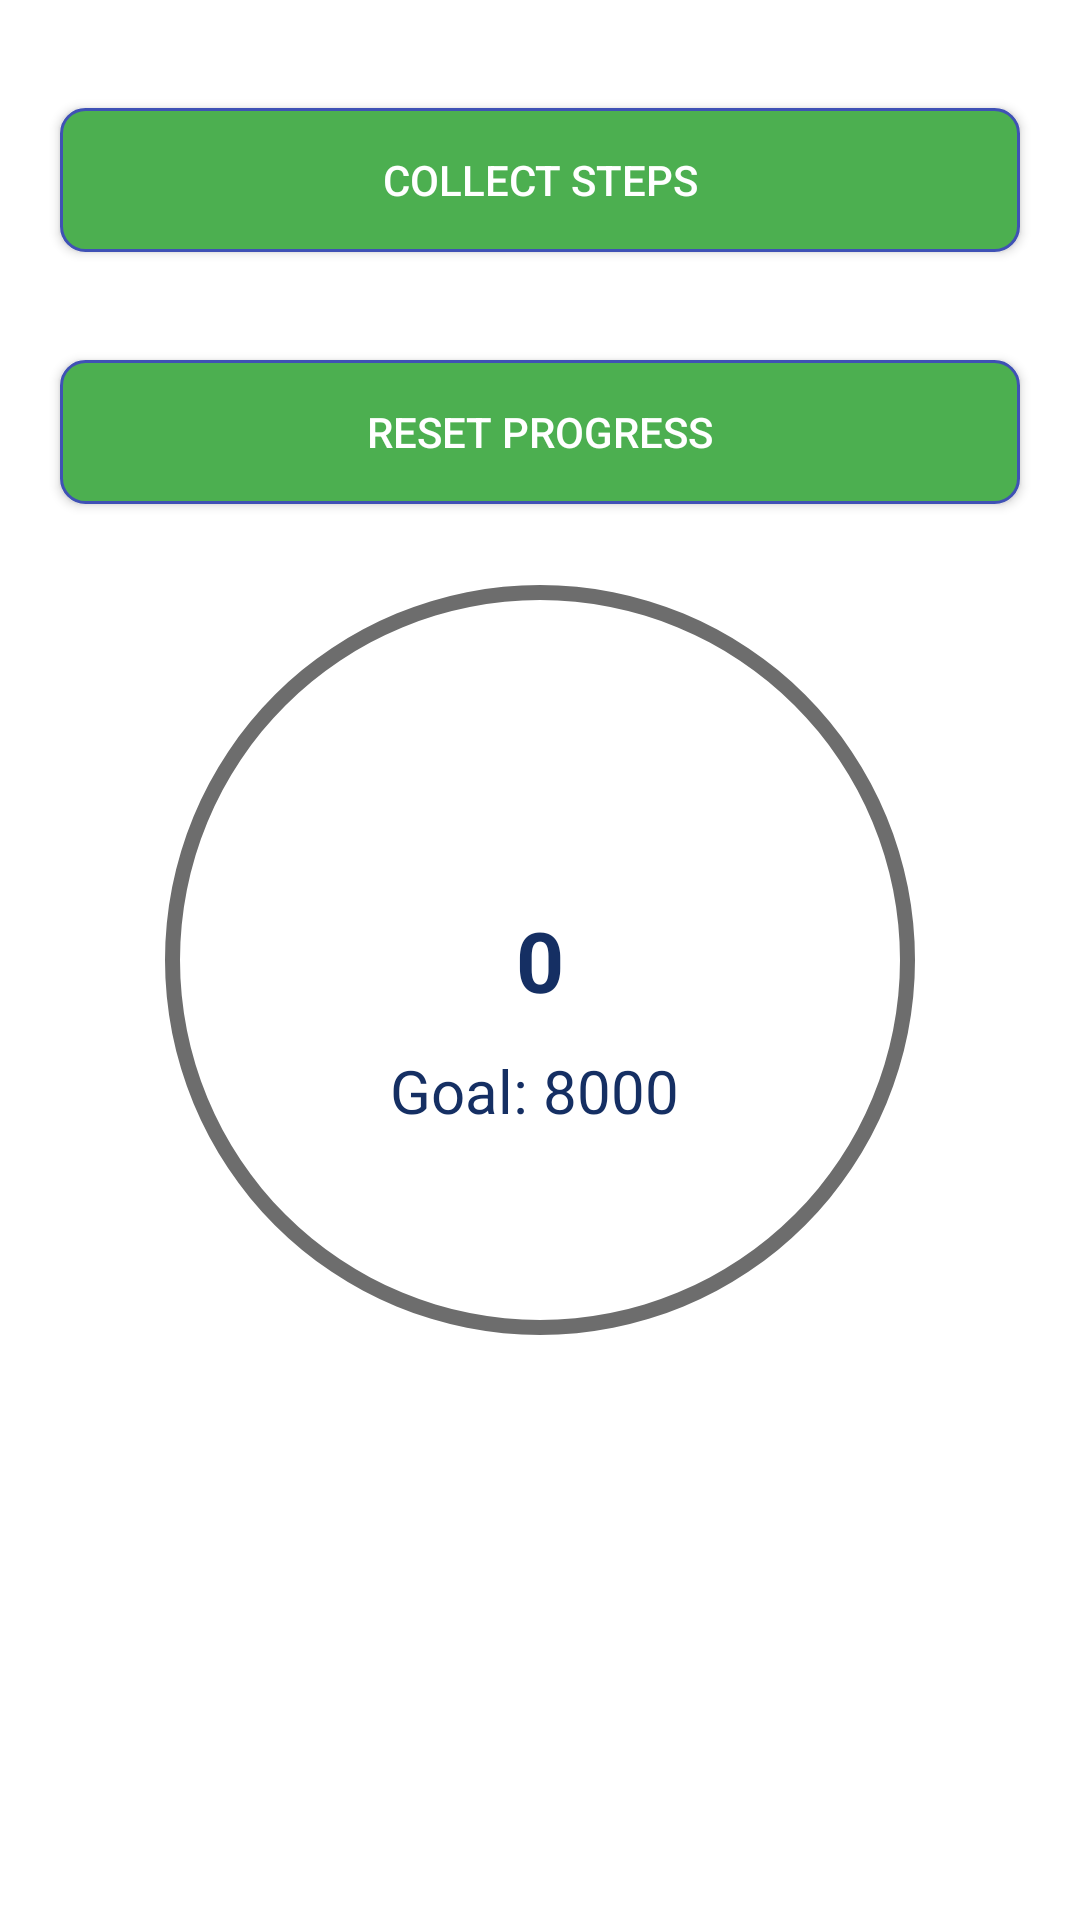

Produce the Android XML layout that renders to this screen, including the resource entries it uses.
<!-- AndroidManifest.xml: application theme Theme.StayFit -->
<!-- res/layout/collect_steps.xml -->
<?xml version="1.0" encoding="utf-8"?>
<RelativeLayout xmlns:android="http://schemas.android.com/apk/res/android"
    xmlns:app="http://schemas.android.com/apk/res-auto"
    xmlns:tools="http://schemas.android.com/tools"
    android:layout_width="match_parent"
    android:layout_height="match_parent"
    tools:context=".MainActivity"
    android:background="@color/white">

    <androidx.appcompat.widget.AppCompatButton
        android:id="@+id/collectSteps"
        android:layout_width="320dp"
        android:layout_height="wrap_content"
        android:layout_centerHorizontal="true"
        android:layout_marginTop="36dp"
        android:background="@drawable/button_background"
        android:text="Collect steps"
        android:textColor="#FFFFFF"
        app:layout_constraintEnd_toEndOf="parent"
        app:layout_constraintStart_toStartOf="parent" />

    <androidx.appcompat.widget.AppCompatButton
        android:id="@+id/resetSteps"
        android:layout_width="320dp"
        android:layout_height="wrap_content"
        android:layout_centerHorizontal="true"
        android:layout_below="@id/collectSteps"
        android:layout_marginTop="36dp"
        android:background="@drawable/button_background"
        android:text="Reset Progress"
        android:textColor="#FFFFFF"
        app:layout_constraintEnd_toEndOf="parent"
        app:layout_constraintStart_toStartOf="parent" />

    
    <RelativeLayout
        android:layout_width="wrap_content"
        android:layout_height="wrap_content"
        android:layout_centerHorizontal="true"
        android:layout_centerVertical="true">
        <ProgressBar
            android:id="@+id/progressBar"
            style="?android:attr/progressBarStyleHorizontal"
            android:layout_width="300dp"
            android:layout_height="300dp"
            android:max="8000"
            android:layout_centerHorizontal="true"
            android:layout_centerVertical="true"
            android:background="@drawable/circular_shape"
            android:progressDrawable="@drawable/circular_progress_bar"

            />
        <TextView
            android:id="@+id/steps"
            android:layout_width="wrap_content"
            android:layout_height="wrap_content"
            android:text="0"
            android:layout_centerHorizontal="true"
            android:layout_centerVertical="true"
            android:textSize="28sp"
            android:textColor="#FF152F63"
            android:textStyle="bold"
            />

        <TextView
            android:id="@+id/goalTextView"
            android:layout_width="wrap_content"
            android:layout_height="wrap_content"
            android:text="Goal: 8000"
            android:textColor="#FF152F63"
            android:layout_marginTop="180dp"
            android:layout_marginLeft="100dp"
            android:textSize="20dp"
            />

    </RelativeLayout>



</RelativeLayout>
<!-- resources referenced by this layout -->
<resources>
  <!-- drawable button_background (drawable) -->
  <?xml version="1.0" encoding="utf-8"?>
  <shape xmlns:android="http://schemas.android.com/apk/res/android">
      <solid android:color="#4CAF50" />
      <corners android:radius="8dp" />
      <padding
          android:left="16dp"
          android:top="12dp"
          android:right="16dp"
          android:bottom="12dp" />
      <stroke
          android:width="1dp"
          android:color="#3F51B5" />
  </shape>
  <!-- drawable circular_progress_bar (drawable) -->
  <?xml version="1.0" encoding="utf-8"?>
  <rotate xmlns:android="http://schemas.android.com/apk/res/android"
      android:fromDegrees="270"
      android:toDegrees="270">
      <shape
          android:shape="ring"
          android:innerRadiusRatio="2.5"
          android:thickness="10dp"
          android:useLevel="true"
          >
          <gradient
              android:angle="0"
              android:endColor="#3a9bdc"
              android:startColor="#29c5f6"
              android:type="sweep"
              android:useLevel="false"
              />
      </shape>
  
  </rotate>
  <!-- drawable circular_shape (drawable) -->
  <?xml version="1.0" encoding="utf-8"?>
  <shape xmlns:android="http://schemas.android.com/apk/res/android"
      android:innerRadiusRatio="2.5"
      android:shape="ring"
      android:thickness="5dp"
      android:useLevel="false"
      >
      <solid android:color="#6d6d6d" />
  
  </shape>
  <style name="Theme.StayFit" parent="Theme.MaterialComponents.DayNight.DarkActionBar">
          
          <item name="colorPrimary">@color/purple_500</item>
          <item name="colorPrimaryVariant">@color/purple_700</item>
          <item name="colorOnPrimary">@color/white</item>
          
          <item name="colorSecondary">@color/teal_200</item>
          <item name="colorSecondaryVariant">@color/teal_700</item>
          <item name="colorOnSecondary">@color/black</item>
          
          <item name="android:statusBarColor">?attr/colorPrimaryVariant</item>
          
      </style>
  <!-- not gathered from this repository: default colours our renderer supplied (Android Studio template values) -->
  <color name="purple_500">#FF6200EE</color>
  <color name="purple_700">#FF3700B3</color>
  <color name="teal_200">#FF03DAC5</color>
  <color name="teal_700">#FF018786</color>
  <color name="black">#FF000000</color>
  <color name="white">#FFFFFFFF</color>
</resources>
